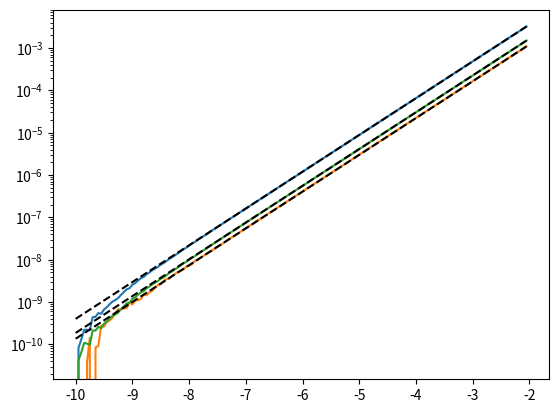

The matplotlib source for this figure:
import numpy as np
from numpy import pi, log, exp, sqrt, cosh, sinh
import matplotlib.pyplot as plt
from scipy.optimize import curve_fit

coth = lambda x: cosh(x)/sinh(x)
csch = lambda x: 1/sinh(x)

gL  = lambda v,v0,w: 2/(pi*w) * 1 / (1 + 4*((v-v0)/w)**2)
gG  = lambda v,v0,w: (2/w)*sqrt(log(2)/pi)*exp(-4*log(2)*((v-v0)/w)**2)
gE = lambda v,v0,w: np.exp(-np.abs(v-v0)/w)/(2*w)
gE_corr = lambda v,w,vmax: (exp((v-2*vmax)/w) + exp(-v/w))/(1-exp(-2*vmax/w))/(2*w)
dgLdv = lambda v,v0,w: -32/(pi*w**2) * ((v-v0)/w)/(1+4*((v-v0)/w)**2)**2

gL_FT  = lambda x,w: np.exp(-np.abs(x)*pi*w)
gG_FT  = lambda x,w: np.exp(-(x*pi*w)**2/(4*log(2)))
gE_FT = lambda x,w: 1 / (1 + 4*pi**2*x**2*w**2)

corr_fun = lambda x,C0,C1: C0 + C1*x**2

def init_w_axis(dx, log_wi):
    log_w_min = np.min(log_wi)
    log_w_max = np.max(log_wi) + 1e-4
    N = np.ceil((log_w_max - log_w_min)/dx) + 1
    log_w_arr = log_w_min + dx * np.arange(N)
    return log_w_arr
 
    
def get_indices(arr_i, axis):
    pos   = np.interp(arr_i, axis, np.arange(axis.size))
    index = pos.astype(int) 
    return index, index + 1, pos - index 


def calc_matrix(v, log_wG, log_wL, v0i, log_wGi, log_wLi, S0i):
    
    S_klm = np.zeros((2 * v.size, log_wG.size, log_wL.size))

    ki0, ki1, avi = get_indices(v0i, v)          #Eqs 3.4 & 3.6
    li0, li1, aGi = get_indices(log_wGi, log_wG) #Eqs 3.7 & 3.10
    mi0, mi1, aLi = get_indices(log_wLi, log_wL) #Eqs 3.7 & 3.10

    np.add.at(S_klm, (ki0, li0, mi0), S0i * (1-avi) * (1-aGi) * (1-aLi))
    np.add.at(S_klm, (ki0, li0, mi1), S0i * (1-avi) * (1-aGi) *    aLi )
    np.add.at(S_klm, (ki0, li1, mi0), S0i * (1-avi) *    aGi  * (1-aLi))
    np.add.at(S_klm, (ki0, li1, mi1), S0i * (1-avi) *    aGi  *    aLi )
    np.add.at(S_klm, (ki1, li0, mi0), S0i *    avi  * (1-aGi) * (1-aLi))
    np.add.at(S_klm, (ki1, li0, mi1), S0i *    avi  * (1-aGi) *    aLi )
    np.add.at(S_klm, (ki1, li1, mi0), S0i *    avi  *    aGi  * (1-aLi))
    np.add.at(S_klm, (ki1, li1, mi1), S0i *    avi  *    aGi  *    aLi )
    
    return S_klm


def calc_gV_FT(x, wG, wL, folding_thresh=1e-6):

    gV_FT = lambda x,wG,wL: gG_FT(x,wG)*gL_FT(x,wL)
    x_fold = (x, x[::-1])
    
    result = np.zeros(x.size)
    n = 0
    while gV_FT(n/2,wG,wL) >= folding_thresh:
        result += gV_FT(n/2 + x_fold[n&1], wG, wL)
        n += 1

    return result


def apply_transform(Nv, log_wG, log_wL, S_klm, folding_thresh):
    x      = np.fft.rfftfreq(2 * Nv, 1)
    S_k_FT = np.zeros(Nv + 1, dtype = np.complex64)
    for l in range(log_wG.size):
        for m in range(log_wL.size):
            wG_l,wL_m = np.exp(log_wG[l]),np.exp(log_wL[m])
            gV_FT = calc_gV_FT(x, wG_l, wL_m, folding_thresh)    
            S_k_FT += np.fft.rfft(S_klm[:,l,m]) * gV_FT
    return np.fft.irfft(S_k_FT)[:Nv]


# Call I = synthesize_spectrum(v, v0i, log_wGi, log_wLi, S0i) to synthesize the spectrum.
# v = spectral axis (in cm-1)
# v0i = list/array with spectral position of lines
# log_wGi = list/array with log of the Gaussian widths of lines [= np.log(wGi)]
# log_wLi = list/array with log of the Lorentzian widths of lines [= np.log(wLi)]
# S0i = list/array with the linestrengths of lines (E.g. absorbances, emissivities, etc., depending the spectrum being synthesized)


def synthesize_spectrum(v, v0i, log_wGi, log_wLi, S0i, dxG = 0.14, dxL = 0.2, 
                        folding_thresh = 1e-6):
        
    idx = (v0i >= np.min(v)) & (v0i < np.max(v))
    v0i, log_wGi, log_wLi, S0i = v0i[idx], log_wGi[idx], log_wLi[idx], S0i[idx]

    log_dvi = np.interp(v0i, v[1:-1], np.log(0.5*(v[2:] - v[:-2])))
##    log_dvi = np.log(v0i * dxv) # log-grid
    
    log_wG = init_w_axis(dxG, log_wGi - log_dvi) #pts
    log_wL = init_w_axis(dxL, log_wLi - log_dvi) #pts
    
    S_klm = calc_matrix(v, log_wG, log_wL, v0i, log_wGi - log_dvi, log_wLi - log_dvi, S0i)
    
    dv = np.interp(v, v[1:-1], 0.5*(v[2:] - v[:-2]))
##    dv = v*dxv # log-grid
    
    I = apply_transform(v.size, log_wG, log_wL, S_klm, folding_thresh) / dv
    return I, S_klm

w_list = []
A_list = []
B_list = []

log_wvmax_arr = np.arange(-10,-2,0.05)
wvmax_arr = np.exp(log_wvmax_arr)
L = 5

Nv = 10000
vmax = 100
dv = vmax/Nv

##vmax = 100
##dv = 0.01
##Nv = int(vmax/dv)


k_arr = np.arange(Nv)
v_arr = np.arange(Nv)*dv
x = np.fft.rfftfreq(2 * Nv, 1)


for q in wvmax_arr:
    wL = q*vmax
    
##    wG = 0.0
##    wE = 3.0
    
##    IE_FT = gE_FT(x, wE/dv)/dv
##    IE_IDFT = np.fft.irfft(IE_FT)[:Nv]
##    IE_direct = gE(v_arr,0,wE)
##    IE_direct_corr = gE_corr(v_arr,wE,vmax)
##
##    plt.plot(v_arr, IE_IDFT, 'k',lw=3)
##    plt.plot(v_arr, IE_direct,'r--')
##    plt.plot(v_arr, IE_direct_corr, 'r-')
##    plt.yscale('log')
##    plt.show()

##    IL_FT = calc_gV_FT(x, 0, wL/dv)/dv
##    IL_IDFT = np.fft.irfft(IL_FT)[:Nv]
##    IL_direct = gL(v_arr,0,wL)
##    IL_err = IL_IDFT - IL_direct


    Ic0_arr = 2*gL(0,2*k_arr*vmax,wL)
    Ic1_arr = gL(vmax,2*k_arr*vmax,wL)+gL(vmax,-2*k_arr*vmax,wL)
    dIc1dv_arr = dgLdv(vmax,2*k_arr*vmax,wL)+dgLdv(vmax,-2*k_arr*vmax,wL)

    Ic0 = np.sum(Ic0_arr[1:])
    Ic1 = np.sum(Ic1_arr[1:])
    dIc1dv = np.sum(dIc1dv_arr[1:])

    IL_err = np.zeros(Nv)
    for n in range(1,L):
        IL_err += gL(v_arr,2*vmax*n,wL)
        IL_err += gL(v_arr,-2*vmax*n,wL)

    IL_err += 0.5*(np.sum(Ic0_arr[L:]) + np.sum(Ic1_arr[L:]))

    w0 = vmax/2
    A0 = 2*w0*(IL_err[-1]-IL_err[0])
    B0 = IL_err[0] - A0*gE_corr(vmax,w0,vmax)

    err_fun = lambda v,w,A,B: A*gE_corr(v,w,vmax)[::-1] + B/vmax

    popt = [w0,A0,B0]
    popt,pcov = curve_fit(err_fun,v_arr,IL_err,p0=popt)

    w_list.append(log(popt[0]/vmax))
    A_list.append(-log(popt[1]/q))
    B_list.append(-log(popt[2]/q))

##    plt.plot(v_arr, IL_err,'k',lw=3, label='err')
##    plt.plot(v_arr,err_fun(v_arr,*popt),'r-',label='fit')
##    plt.yscale('log')
##    plt.legend()
##    plt.show()

w_arr = np.array(w_list)
A_arr = np.array(A_list)
B_arr = np.array(B_list)

poptw, pcovw = curve_fit(corr_fun, wvmax_arr, w_arr)
poptA, pcovA = curve_fit(corr_fun, wvmax_arr, A_arr)
poptB, pcovB = curve_fit(corr_fun, wvmax_arr, B_arr)

##print(poptw[0]/-0.92817272, poptw[1]/0.19391863)
##print(poptA[0]/2.36500019, poptA[1]/0.06657851)
##print(poptB[0]/2.1889989232582137,poptB[1]/0.09044059608037858)

print(poptw)
print(poptA)
print(poptB)

plt.plot(log_wvmax_arr, w_arr - w_arr[0])
plt.plot(log_wvmax_arr, A_arr - A_arr[0])
plt.plot(log_wvmax_arr, B_arr - B_arr[0])

plt.plot(log_wvmax_arr, corr_fun(wvmax_arr, *poptw) - poptw[0], 'k--')
plt.plot(log_wvmax_arr, corr_fun(wvmax_arr, *poptA) - poptA[0], 'k--')
plt.plot(log_wvmax_arr, corr_fun(wvmax_arr, *poptB) - poptB[0], 'k--')

plt.yscale('log')
plt.show()








